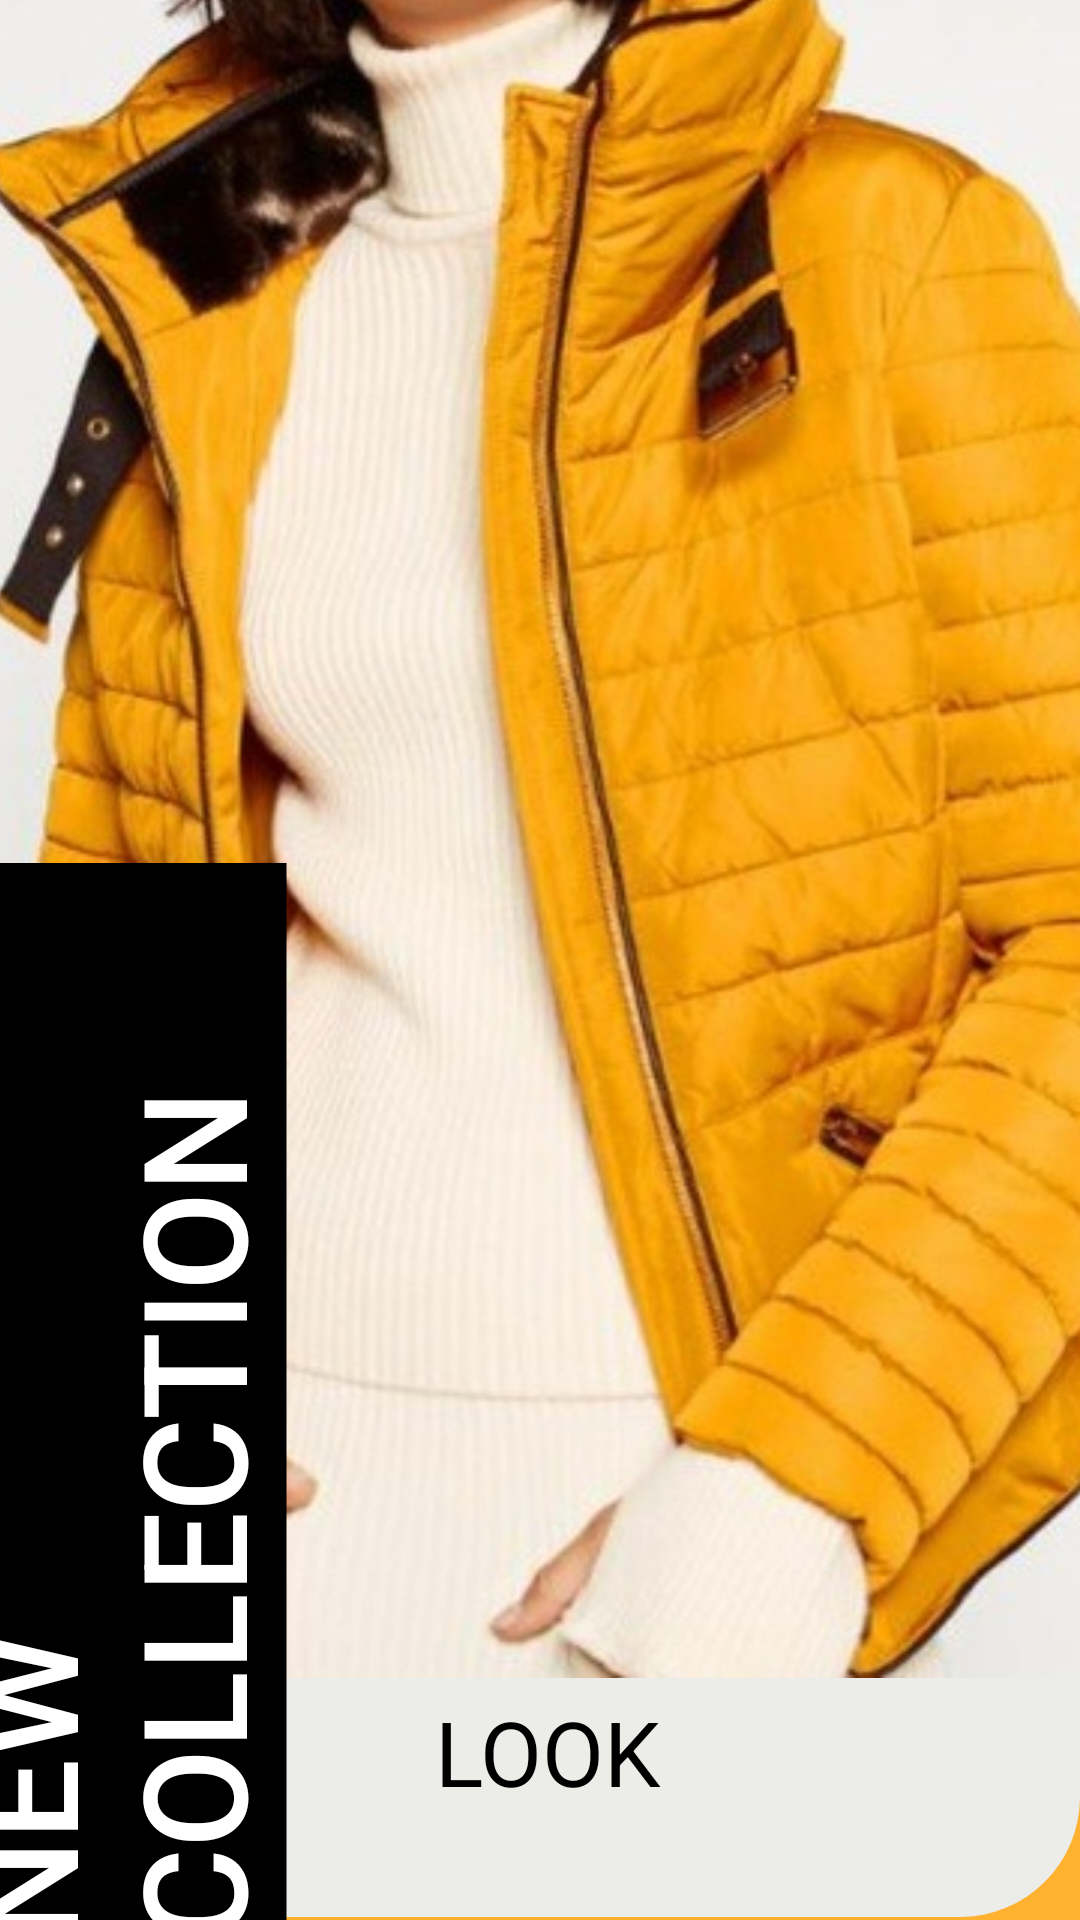

The Android layout XML behind this screen, and the referenced resources:
<!-- AndroidManifest.xml: application theme Theme.ShopYellow -->
<!-- res/layout/fragment_preview.xml -->
<?xml version="1.0" encoding="utf-8"?>
<androidx.constraintlayout.widget.ConstraintLayout xmlns:android="http://schemas.android.com/apk/res/android"
    xmlns:app="http://schemas.android.com/apk/res-auto"
    xmlns:tools="http://schemas.android.com/tools"
    android:id="@+id/nestedScrollView"
    android:layout_width="match_parent"
    android:layout_height="match_parent"
    android:background="@color/yellow"
    tools:context=".ui.PreviewFragment">


    <View
        android:id="@+id/view"
        android:layout_width="0dp"
        android:layout_height="300dp"
        android:layout_marginBottom="-80dp"
        android:background="@drawable/rectangle"
        app:layout_constraintBottom_toBottomOf="@+id/imageView"
        app:layout_constraintEnd_toEndOf="parent"
        app:layout_constraintStart_toStartOf="parent" />

    <ImageView
        android:id="@+id/imageView"
        android:layout_width="wrap_content"
        android:layout_height="wrap_content"
        android:layout_marginTop="-20dp"
        android:scaleType="centerCrop"
        android:src="@drawable/collection"
        app:layout_constraintStart_toStartOf="parent"
        app:layout_constraintTop_toTopOf="parent" />

    <TextView
        android:id="@+id/textView"
        style="@android:style/TextAppearance.Material.Title"
        android:layout_width="wrap_content"
        android:layout_height="wrap_content"
        android:layout_marginTop="68dp"
        android:layout_marginEnd="145dp"
        android:background="@color/black"
        android:rotation="-90"
        android:text="NEW COLLECTION"
        android:textColor="@color/white"
        android:textSize="48sp"
        app:layout_constraintEnd_toEndOf="@+id/view"
        app:layout_constraintTop_toTopOf="@+id/view" />

    <TextView
        android:id="@+id/textView2"
        android:layout_width="wrap_content"
        android:layout_height="wrap_content"
        android:layout_marginStart="23dp"
        android:layout_marginEnd="18dp"
        android:layout_marginBottom="36dp"
        android:text="LOOK"
        android:textColor="@color/black"
        android:textSize="30sp"
        app:layout_constraintBottom_toBottomOf="parent"
        app:layout_constraintEnd_toStartOf="@+id/goToBtn"
        app:layout_constraintHorizontal_chainStyle="packed"
        app:layout_constraintStart_toStartOf="parent" />

    <ImageView
        android:id="@+id/goToBtn"
        android:layout_width="wrap_content"
        android:layout_height="wrap_content"
        android:src="@drawable/ic_baseline_arrow_forward_24"
        app:layout_constraintBottom_toBottomOf="@+id/textView2"
        app:layout_constraintEnd_toEndOf="parent"
        app:layout_constraintStart_toEndOf="@+id/textView2" />
</androidx.constraintlayout.widget.ConstraintLayout>
<!-- resources referenced by this layout -->
<resources>
  <color name="black">#FF000000</color>
  <color name="white">#FFFFFFFF</color>
  <color name="yellow">#ffb130</color>
  <!-- drawable collection: jpg bitmap (drawable, 70435 bytes) -->
  <!-- drawable rectangle (drawable) -->
  <?xml version="1.0" encoding="utf-8"?>
  <shape xmlns:android="http://schemas.android.com/apk/res/android">
      <solid android:color="#ecece8"/>
      <corners android:radius="40dp"/>
  
  </shape>
  <style name="Theme.ShopYellow" parent="Base.Theme.ShopYellow" />
  <style name="Base.Theme.ShopYellow" parent="Theme.Material3.DayNight.NoActionBar">
          
          
      </style>
</resources>
